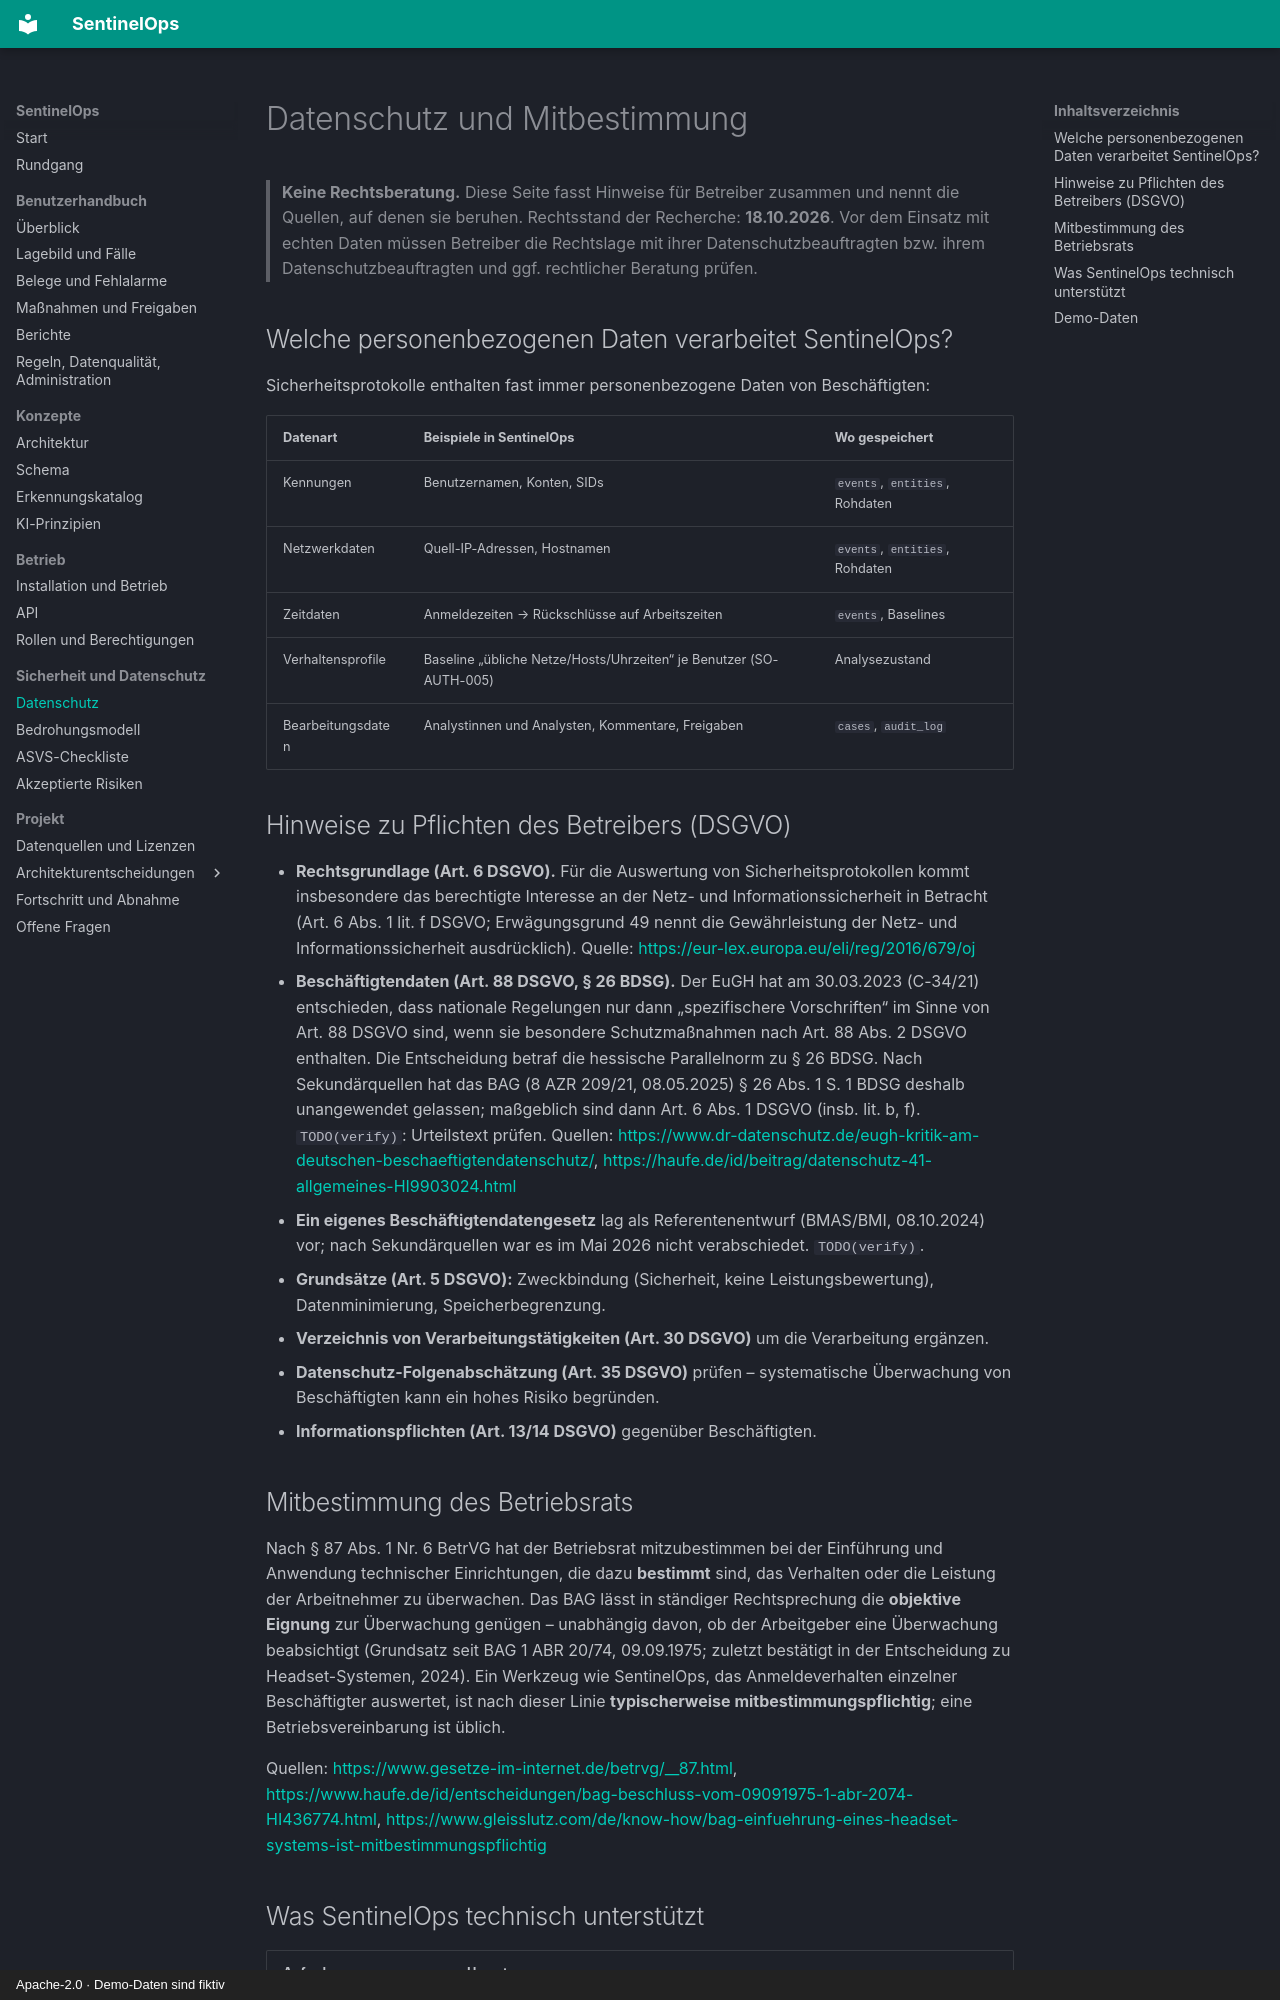

repository: NOGtechnologia/sentinelops · page: privacy/index.html · generator: mkdocs · copyright: Apache-2.0 · Demo-Daten sind fiktiv

# Datenschutz und Mitbestimmung

> **Keine Rechtsberatung.** Diese Seite fasst Hinweise für Betreiber zusammen und nennt die
> Quellen, auf denen sie beruhen. Rechtsstand der Recherche: **18.10.2026**. Vor dem Einsatz
> mit echten Daten müssen Betreiber die Rechtslage mit ihrer Datenschutzbeauftragten bzw. ihrem
> Datenschutzbeauftragten und ggf. rechtlicher Beratung prüfen.

## Welche personenbezogenen Daten verarbeitet SentinelOps?

Sicherheitsprotokolle enthalten fast immer personenbezogene Daten von Beschäftigten:

| Datenart | Beispiele in SentinelOps | Wo gespeichert |
|---|---|---|
| Kennungen | Benutzernamen, Konten, SIDs | `events`, `entities`, Rohdaten |
| Netzwerkdaten | Quell-IP-Adressen, Hostnamen | `events`, `entities`, Rohdaten |
| Zeitdaten | Anmeldezeiten → Rückschlüsse auf Arbeitszeiten | `events`, Baselines |
| Verhaltensprofile | Baseline „übliche Netze/Hosts/Uhrzeiten“ je Benutzer (SO-AUTH-005) | Analysezustand |
| Bearbeitungsdaten | Analystinnen und Analysten, Kommentare, Freigaben | `cases`, `audit_log` |

## Hinweise zu Pflichten des Betreibers (DSGVO)

- **Rechtsgrundlage (Art. 6 DSGVO).** Für die Auswertung von Sicherheitsprotokollen kommt
  insbesondere das berechtigte Interesse an der Netz- und Informationssicherheit in Betracht
  (Art. 6 Abs. 1 lit. f DSGVO; Erwägungsgrund 49 nennt die Gewährleistung der Netz- und
  Informationssicherheit ausdrücklich). Quelle: <https://eur-lex.europa.eu/eli/reg/2016/679/oj>
- **Beschäftigtendaten (Art. 88 DSGVO, § 26 BDSG).** Der EuGH hat am 30.03.2023 (C-34/21)
  entschieden, dass nationale Regelungen nur dann „spezifischere Vorschriften“ im Sinne von
  Art. 88 DSGVO sind, wenn sie besondere Schutzmaßnahmen nach Art. 88 Abs. 2 DSGVO enthalten. Die
  Entscheidung betraf die hessische Parallelnorm zu § 26 BDSG. Nach Sekundärquellen hat das BAG
  (8 AZR 209/21, 08.05.2025) § 26 Abs. 1 S. 1 BDSG deshalb unangewendet gelassen; maßgeblich
  sind dann Art. 6 Abs. 1 DSGVO (insb. lit. b, f). `TODO(verify)`: Urteilstext prüfen.
  Quellen: <https://www.dr-datenschutz.de/eugh-kritik-am-deutschen-beschaeftigtendatenschutz/>,
  <https://haufe.de/id/beitrag/datenschutz-41-allgemeines-HI9903024.html>
- **Ein eigenes Beschäftigtendatengesetz** lag als Referentenentwurf (BMAS/BMI, 08.10.2024) vor;
  nach Sekundärquellen war es im Mai 2026 nicht verabschiedet. `TODO(verify)`.
- **Grundsätze (Art. 5 DSGVO):** Zweckbindung (Sicherheit, keine Leistungsbewertung),
  Datenminimierung, Speicherbegrenzung.
- **Verzeichnis von Verarbeitungstätigkeiten (Art. 30 DSGVO)** um die Verarbeitung ergänzen.
- **Datenschutz-Folgenabschätzung (Art. 35 DSGVO)** prüfen – systematische Überwachung von
  Beschäftigten kann ein hohes Risiko begründen.
- **Informationspflichten (Art. 13/14 DSGVO)** gegenüber Beschäftigten.

## Mitbestimmung des Betriebsrats

Nach § 87 Abs. 1 Nr. 6 BetrVG hat der Betriebsrat mitzubestimmen bei der Einführung und Anwendung
technischer Einrichtungen, die dazu **bestimmt** sind, das Verhalten oder die Leistung der
Arbeitnehmer zu überwachen. Das BAG lässt in ständiger Rechtsprechung die **objektive Eignung** zur
Überwachung genügen – unabhängig davon, ob der Arbeitgeber eine Überwachung beabsichtigt (Grundsatz
seit BAG 1 ABR 20/74, 09.09.1975; zuletzt bestätigt in der Entscheidung zu Headset-Systemen,
2024). Ein Werkzeug wie SentinelOps, das Anmeldeverhalten einzelner Beschäftigter auswertet, ist
nach dieser Linie **typischerweise mitbestimmungspflichtig**; eine Betriebsvereinbarung ist üblich.

Quellen: <https://www.gesetze-im-internet.de/betrvg/__87.html>,
<https://www.haufe.de/id/entscheidungen/bag-beschluss-vom-09091975-1-abr-2074-HI436774.html>,
<https://www.gleisslutz.com/de/know-how/bag-einfuehrung-eines-headset-systems-ist-mitbestimmungspflichtig>
